Labelled photos from "dataset", an image-classification folder in drive087/cloud_item_detection. The possible labels are: Chang, Homey, lay, Mama, Milo, Pepsi, Rosa, Waiwai.

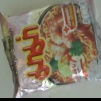
Label: Mama

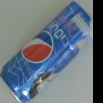
Label: Pepsi

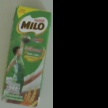
Label: Milo

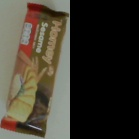
Label: Homey

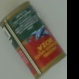
Label: Rosa

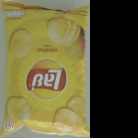
Label: lay
